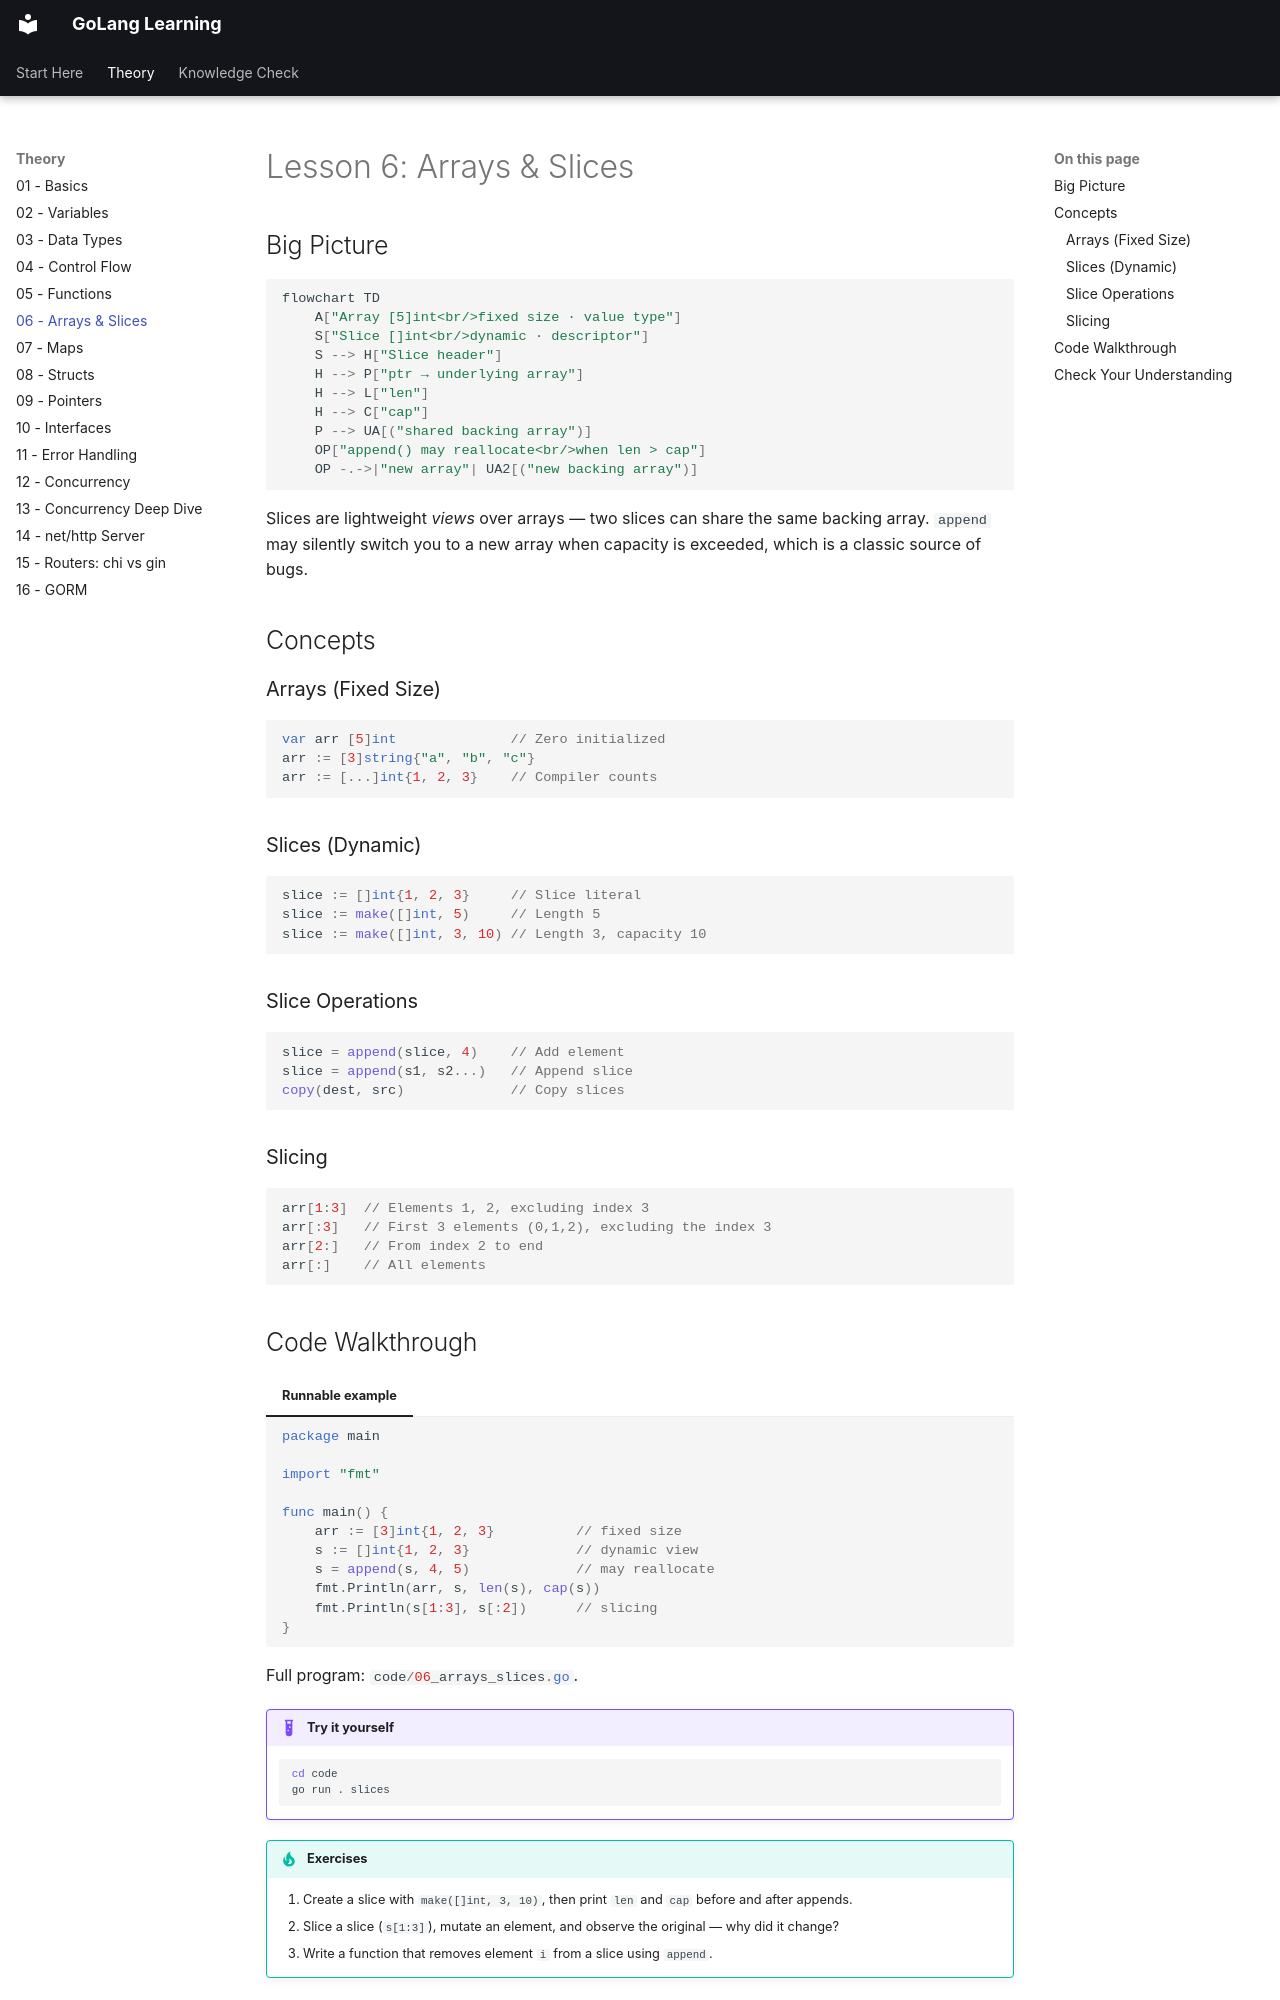

repository: nitinkc/GoConcepts · page: lessons/06-arrays-slices/index.html · generator: mkdocs

# Lesson 6: Arrays & Slices

## Big Picture

```mermaid
flowchart TD
    A["Array [5]int<br/>fixed size · value type"] 
    S["Slice []int<br/>dynamic · descriptor"]
    S --> H["Slice header"]
    H --> P["ptr → underlying array"]
    H --> L["len"]
    H --> C["cap"]
    P --> UA[("shared backing array")]
    OP["append() may reallocate<br/>when len > cap"]
    OP -.->|"new array"| UA2[("new backing array")]
```

Slices are lightweight *views* over arrays — two slices can share the same backing array. `append` may silently switch you to a new array when capacity is exceeded, which is a classic source of bugs.

## Concepts

### Arrays (Fixed Size)
```go
var arr [5]int              // Zero initialized
arr := [3]string{"a", "b", "c"}
arr := [...]int{1, 2, 3}    // Compiler counts
```

### Slices (Dynamic)
```go
slice := []int{1, 2, 3}     // Slice literal
slice := make([]int, 5)     // Length 5
slice := make([]int, 3, 10) // Length 3, capacity 10
```

### Slice Operations
```go
slice = append(slice, 4)    // Add element
slice = append(s1, s2...)   // Append slice
copy(dest, src)             // Copy slices
```

### Slicing
```go
arr[1:3]  // Elements 1, 2, excluding index 3
arr[:3]   // First 3 elements (0,1,2), excluding the index 3
arr[2:]   // From index 2 to end
arr[:]    // All elements
```

## Code Walkthrough

=== "Runnable example"

    ```go
    package main

    import "fmt"

    func main() {
        arr := [3]int{1, 2, 3}          // fixed size
        s := []int{1, 2, 3}             // dynamic view
        s = append(s, 4, 5)             // may reallocate
        fmt.Println(arr, s, len(s), cap(s))
        fmt.Println(s[1:3], s[:2])      // slicing
    }
    ```

Full program: `code/06_arrays_slices.go`.

!!! example "Try it yourself"
    ```bash
    cd code
    go run . slices
    ```

!!! tip "Exercises"
    1. Create a slice with `make([]int, 3, 10)`, then print `len` and `cap` before and after appends.
    2. Slice a slice (`s[1:3]`), mutate an element, and observe the original — why did it change?
    3. Write a function that removes element `i` from a slice using `append`.
